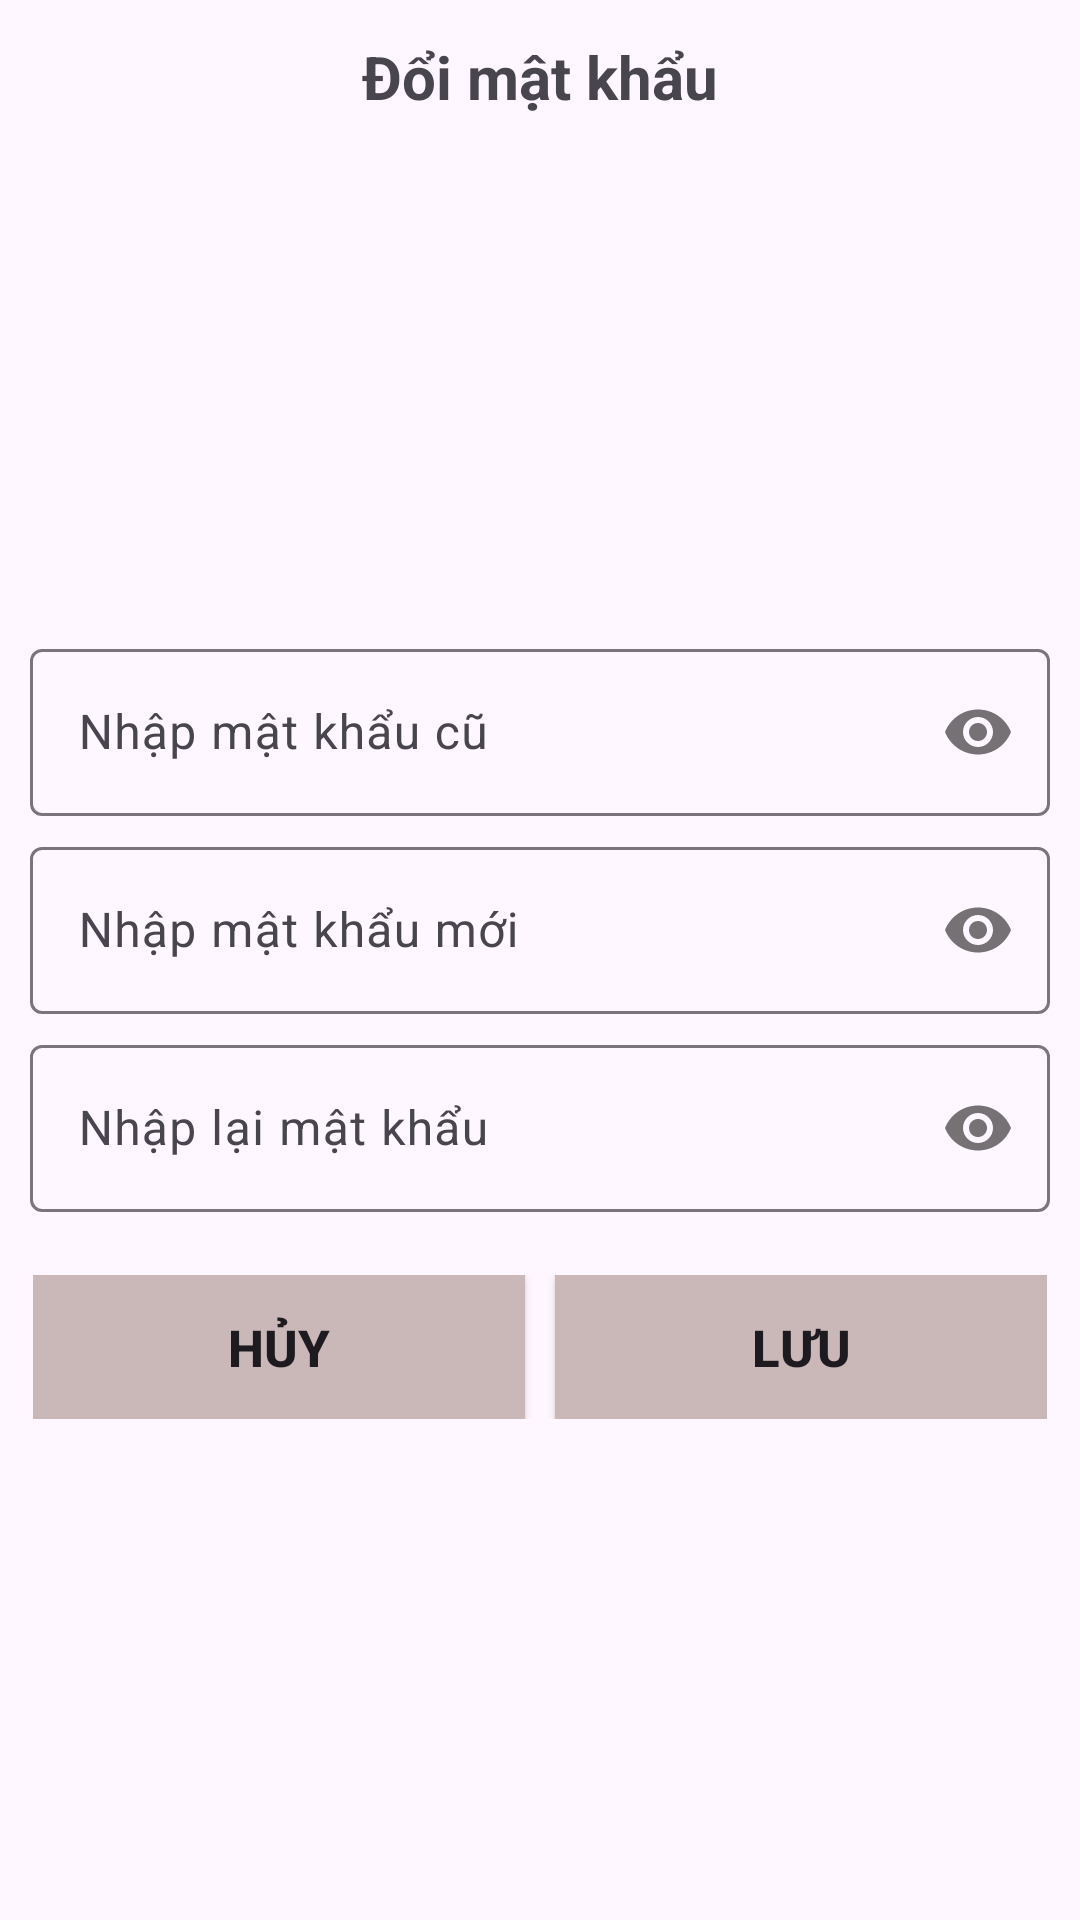

The Android layout XML behind this screen, and the referenced resources:
<!-- AndroidManifest.xml: application theme Theme.DuanMau -->
<!-- res/layout/fragment_doi_m_k.xml -->
<LinearLayout xmlns:android="http://schemas.android.com/apk/res/android"
    xmlns:app="http://schemas.android.com/apk/res-auto"
    xmlns:tools="http://schemas.android.com/tools"
    android:layout_width="match_parent"
    android:layout_height="match_parent"
    android:layout_gravity="center"
    android:orientation="vertical"
    tools:context="fpoly.namdhph34455.duanmau.LoginActivity">

    <TextView
        android:layout_width="match_parent"
        android:layout_height="wrap_content"
        android:gravity="center_horizontal"
        android:padding="12dp"
        android:text="Đổi mật khẩu"
        android:textSize="20sp"
        android:textStyle="bold" />
    <ImageView
        android:layout_width="200dp"
        android:layout_height="150dp"
        android:src="@drawable/ic_doimk"
        android:layout_gravity="center"/>

    <LinearLayout
        android:layout_width="match_parent"
        android:layout_height="wrap_content"
        android:gravity="center_horizontal"
        android:orientation="vertical"
        android:padding="10dp">

        <com.google.android.material.textfield.TextInputLayout
            android:layout_width="match_parent"
            android:layout_height="wrap_content"
            android:layout_marginBottom="5dp"
            app:passwordToggleEnabled="true">

            <com.google.android.material.textfield.TextInputEditText
                android:id="@+id/edt_old_password"
                android:layout_width="match_parent"
                android:layout_height="wrap_content"
                android:hint="Nhập mật khẩu cũ"
                android:inputType="textPassword" />
        </com.google.android.material.textfield.TextInputLayout>

        <com.google.android.material.textfield.TextInputLayout
            android:layout_width="match_parent"
            android:layout_height="wrap_content"
            android:layout_marginBottom="5dp"
            app:passwordToggleEnabled="true">

            <com.google.android.material.textfield.TextInputEditText
                android:id="@+id/edt_forget_password"
                android:layout_width="match_parent"
                android:layout_height="wrap_content"
                android:hint="Nhập mật khẩu mới"
                android:inputType="textPassword" />
        </com.google.android.material.textfield.TextInputLayout>

        <com.google.android.material.textfield.TextInputLayout
            android:layout_width="match_parent"
            android:layout_height="wrap_content"
            android:layout_marginBottom="20dp"
            app:passwordToggleEnabled="true">

            <com.google.android.material.textfield.TextInputEditText
                android:id="@+id/edt_refresh_password"
                android:layout_width="match_parent"
                android:layout_height="wrap_content"
                android:hint="Nhập lại mật khẩu"
                android:inputType="textPassword" />
        </com.google.android.material.textfield.TextInputLayout>

        <LinearLayout
            android:layout_width="match_parent"
            android:layout_height="wrap_content"
            android:padding="1dp">

            <Button
                android:id="@+id/btnCancel"
                android:layout_width="0dp"
                android:layout_height="wrap_content"
                android:layout_marginRight="10dp"
                android:layout_weight="1"
                android:background="#CAB8B8"
                android:text="Hủy"
                android:textSize="17sp"
                android:textStyle="bold"
                app:backgroundTint="@null" />

            <Button
                android:id="@+id/btnSubmit"
                android:layout_width="0dp"
                android:layout_height="wrap_content"
                android:layout_weight="1"
                android:background="#CAB8B8"
                android:text="Lưu"
                android:textSize="17sp"
                android:textStyle="bold"
                app:backgroundTint="@null" />


        </LinearLayout>
    </LinearLayout>
</LinearLayout>
<!-- resources referenced by this layout -->
<resources>
  <style name="Theme.DuanMau" parent="Base.Theme.DuanMau" />
  <style name="Base.Theme.DuanMau" parent="Theme.Material3.DayNight.NoActionBar">
          
          
      </style>
</resources>
